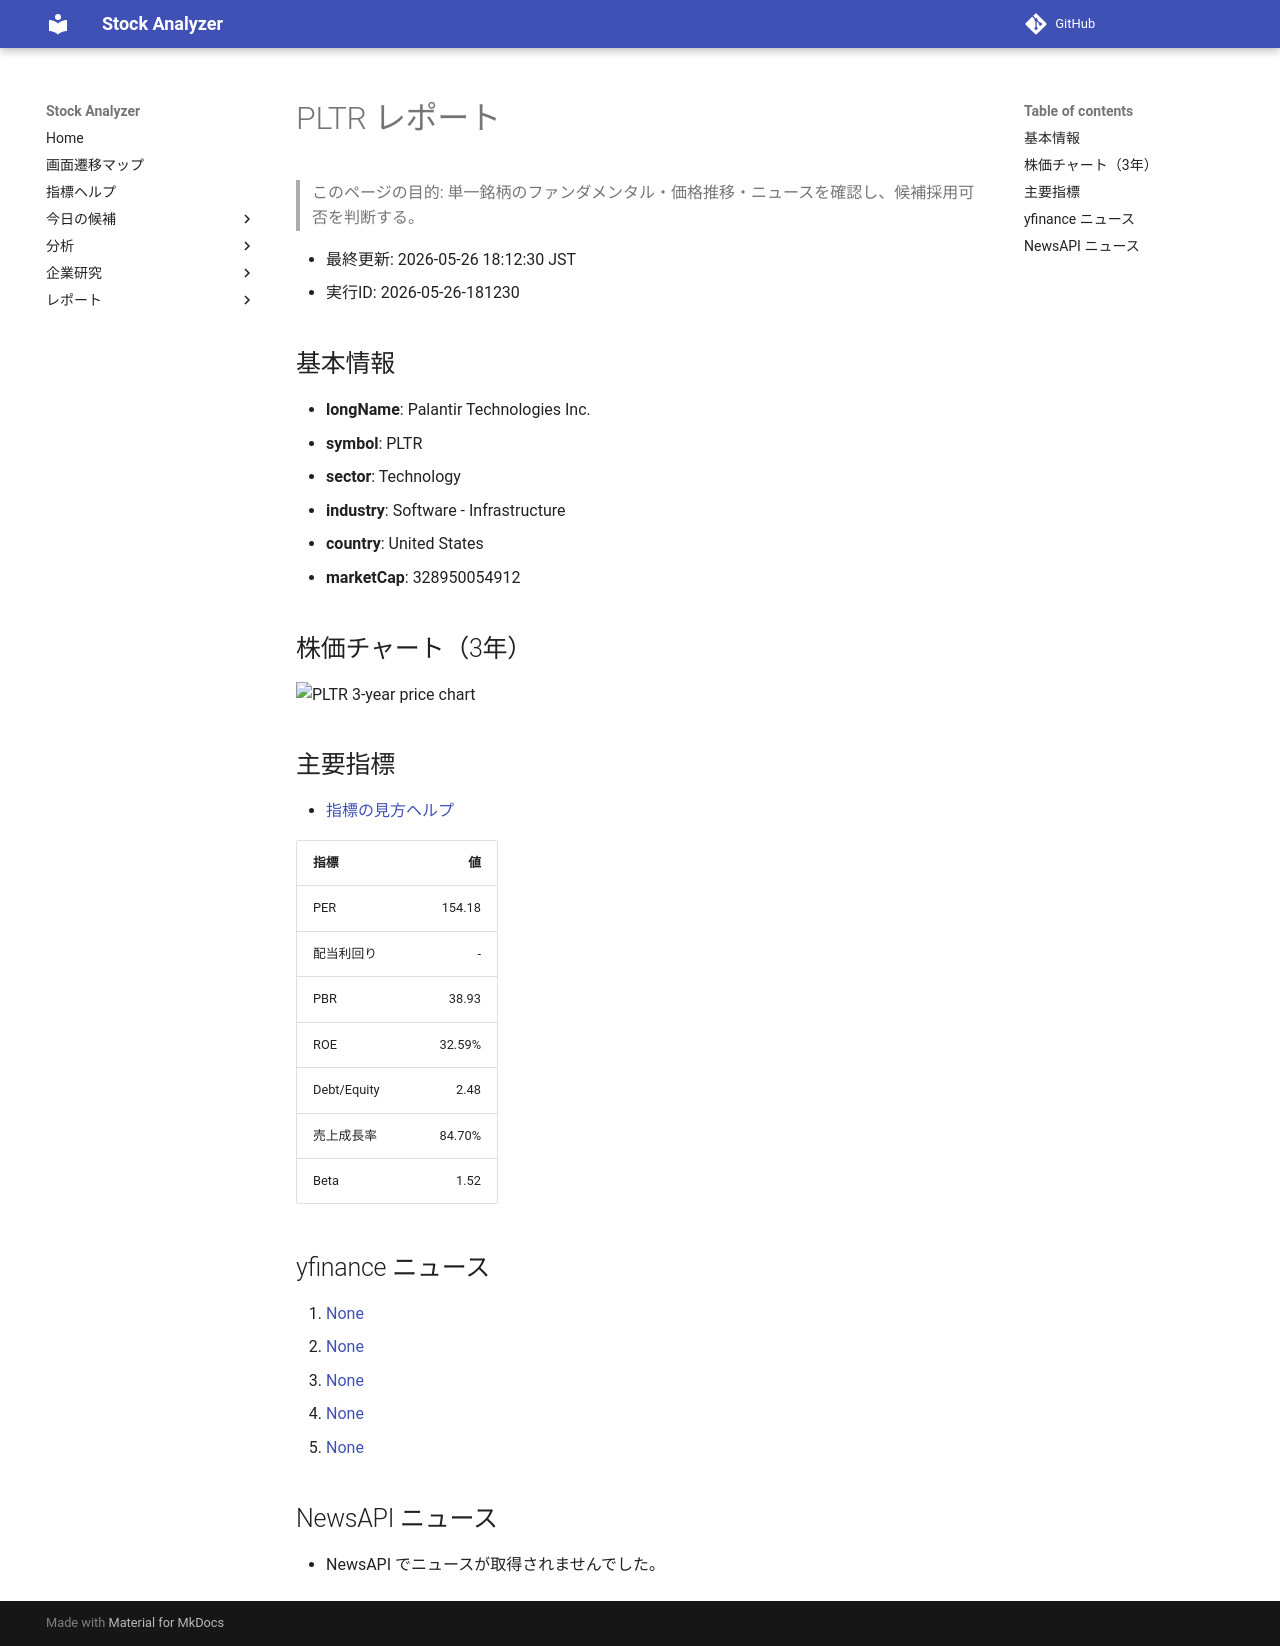

repository: Yumi-note/Making-APP · page: reports/2026-05-26/181230/PLTR/index.html · generator: mkdocs

# PLTR レポート

> このページの目的: 単一銘柄のファンダメンタル・価格推移・ニュースを確認し、候補採用可否を判断する。

- 最終更新: 2026-05-26 18:12:30 JST
- 実行ID: 2026-05-26-181230

## 基本情報

- **longName**: Palantir Technologies Inc.
- **symbol**: PLTR
- **sector**: Technology
- **industry**: Software - Infrastructure
- **country**: United States
- **marketCap**: 328950054912

## 株価チャート（3年）

![PLTR 3-year price chart](PLTR_3y.png)

## 主要指標

- [指標の見方ヘルプ](../../../../indicators.md)

| 指標 | 値 |
|---|---:|
| PER | 154.18 |
| 配当利回り | - |
| PBR | 38.93 |
| ROE | 32.59% |
| Debt/Equity | 2.48 |
| 売上成長率 | 84.70% |
| Beta | 1.52 |

## yfinance ニュース

1. [None](None)
2. [None](None)
3. [None](None)
4. [None](None)
5. [None](None)

## NewsAPI ニュース

- NewsAPI でニュースが取得されませんでした。
